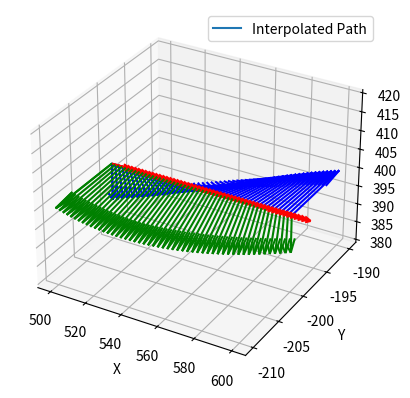

Write the Python code that produced this figure.
import math
import numpy as np
from scipy.spatial.transform import Rotation as R, Slerp
import matplotlib.pyplot as plt

def linear_interpolation(intial_p, target_p, velocity, base_step_size=2):
    interpolated_points = []
    interpolated_points.append(intial_p)

    # Convert orientation from degrees to radians
    P1_orientation_rad = np.radians(intial_p[3:])
    P2_orientation_rad = np.radians(target_p[3:])

    # Convert Euler angles to quaternions
    P1_quat = R.from_euler('xyz', P1_orientation_rad).as_quat()
    P2_quat = R.from_euler('xyz', P2_orientation_rad).as_quat()

    # Calculate the total distance
    position_distance = np.linalg.norm(np.array(target_p[:3]) - np.array(intial_p[:3]))
    orientation_distance = R.from_quat(P1_quat).inv() * R.from_quat(P2_quat)
    orientation_distance = orientation_distance.magnitude()
    total_distance = position_distance + orientation_distance
    
    # Calculate the total time
    total_time = total_distance / velocity

    # Calculate the number of steps based on the base step size
    steps = int(total_distance / base_step_size)

    if steps <= 0:
        steps = 1

    # Calculate the time per step
    time_per_step = total_time / steps
    print(f'total_time: {time_per_step}')
    
    
    key_times = [0, 1]
    key_rots = R.from_quat([P1_quat, P2_quat])
    slerp = Slerp(key_times, key_rots)
    
    for i in range(steps + 1):

        # how to solve if steps = 0:
        if steps == 0:
            t = 1
        else:
            t = i / (steps)
        
        
        # Interpolate the position
        interpolated_pos = [intial_p[j] + t * (target_p[j] - intial_p[j]) for j in range(3)]
        interpolated_quat = slerp(t).as_quat()

        # Convert the quaternion to Euler angles
        orientation_rad = R.from_quat(interpolated_quat).as_euler('xyz')
        orientation_deg = np.degrees(orientation_rad)
        # Append the interpolated point
        interpolated_points.append([interpolated_pos[0], interpolated_pos[1], interpolated_pos[2], orientation_deg[0], orientation_deg[1], orientation_deg[2]])

    return interpolated_points, steps, time_per_step

def joint_interpolation(initial_joints, target_joints, speed):
    # Calculate the number of steps based on the speed
    max_joint_diff = max([abs(target_joints[i] - initial_joints[i]) for i in range(len(initial_joints))])
    steps = int(max_joint_diff / speed * 100)  # Adjust the factor as needed for your speed unit
    time_per_step = 1.0 / steps  # Assuming speed is in units per second

    # Interpolate joint positions
    interpolated_joints = []
    for step in range(steps + 1):
        interpolated_step = [
            initial_joints[i] + (target_joints[i] - initial_joints[i]) * step / steps
            for i in range(len(initial_joints))
        ]
        interpolated_joints.append(interpolated_step)
    return interpolated_joints, steps, time_per_step    

def plot_interpolated_points(interpolated_points):
    fig = plt.figure()
    ax = fig.add_subplot(111, projection='3d')

    # Extract position and orientation data
    x = [point[0] for point in interpolated_points]
    y = [point[1] for point in interpolated_points]
    z = [point[2] for point in interpolated_points]
    orientations = [point[3:] for point in interpolated_points]

    # Plot the interpolated points
    ax.plot(x, y, z, label='Interpolated Path')

    # Plot the orientation frames
    for i in range(len(interpolated_points)):
        pos = np.array([x[i], y[i], z[i]])
        orientation_rad = np.radians(orientations[i])
        rot = R.from_euler('xyz', orientation_rad)
        frame = rot.as_matrix()

        # Plot the orientation frame
        ax.quiver(pos[0], pos[1], pos[2], frame[0, 0], frame[0, 1], frame[0, 2], color='r', length=10)
        ax.quiver(pos[0], pos[1], pos[2], frame[1, 0], frame[1, 1], frame[1, 2], color='g', length=10)
        ax.quiver(pos[0], pos[1], pos[2], frame[2, 0], frame[2, 1], frame[2, 2], color='b', length=10)

    ax.set_xlabel('X')
    ax.set_ylabel('Y')
    ax.set_zlabel('Z')
    ax.legend()
    plt.show()

def test_linear_interpolation():
    P1 = [500, -200, 400, 180, 0, 0]
    P2 = [600, -200, 400, 90, 0, 0]
    velocity = 10
    interpolated_points, steps, time_per_step = linear_interpolation(P1, P2, velocity)
    
    print(f'velocity: {velocity}')  
    print(f'steps: {steps}')
    print(f'time_per_step: {time_per_step}')

    plot_interpolated_points(interpolated_points)

if __name__ == '__main__':
    test_linear_interpolation()

